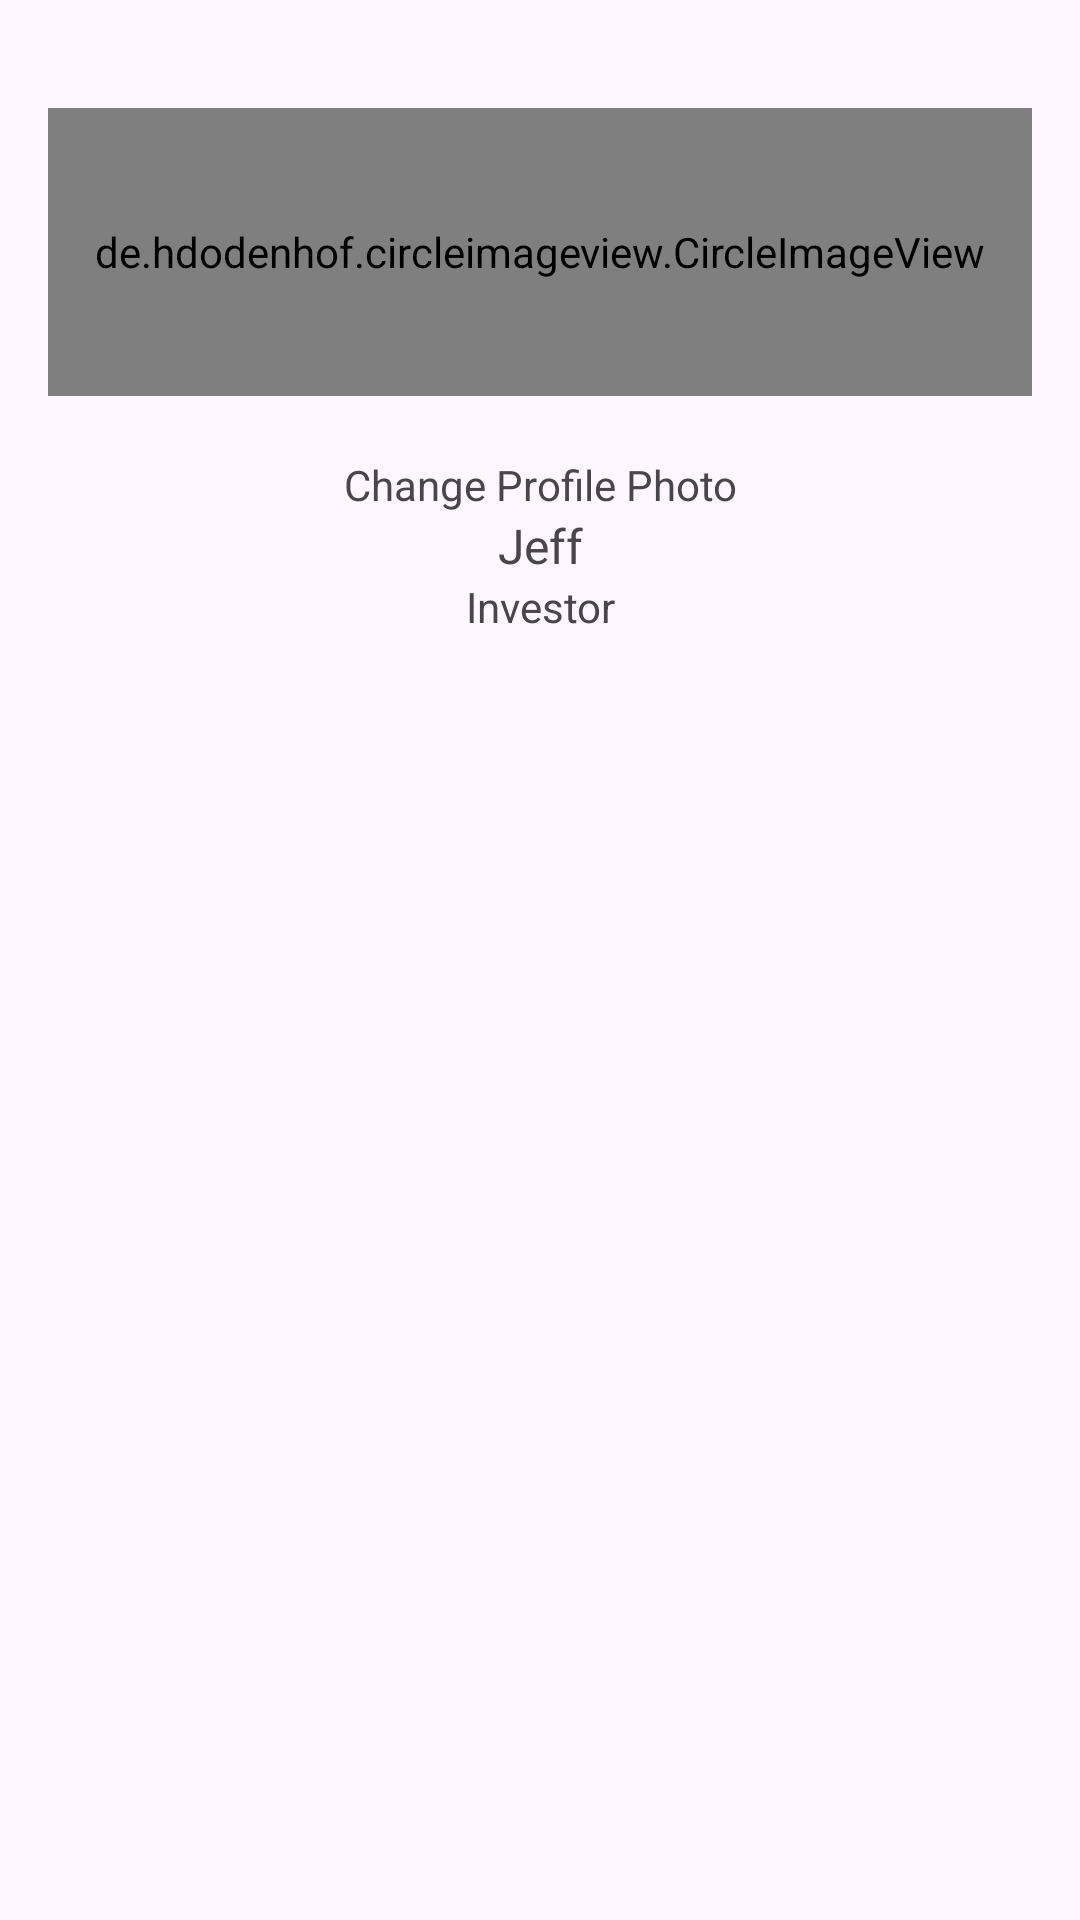

The Android layout XML behind this screen, and the referenced resources:
<!-- AndroidManifest.xml: application theme Theme.TovuSacco -->
<!-- res/layout/nav_header.xml -->
<?xml version="1.0" encoding="utf-8"?>
<LinearLayout xmlns:android="http://schemas.android.com/apk/res/android"
    android:layout_width="match_parent"
    android:layout_height="wrap_content"
    android:orientation="vertical"
    android:padding="16dp">

    <de.hdodenhof.circleimageview.CircleImageView
        xmlns:app="http://schemas.android.com/apk/res-auto"
        android:id="@+id/profile_image"
        android:layout_width="match_parent"
        android:layout_height="96dp"
        android:src="@drawable/tech"
        app:civ_border_width="2dp"
        android:layout_marginVertical="20dp"
        app:civ_border_color="#23BBFA"/>

    <TextView
        android:id="@+id/header_text_1"
        android:layout_width="match_parent"
        android:layout_height="wrap_content"
        android:text="Change Profile Photo"
        android:textAlignment="center"
        android:textSize="14sp"/>

    <TextView
        android:id="@+id/header_text_2"
        android:layout_width="match_parent"
        android:layout_height="wrap_content"
        android:text="Jeff"
        android:textAlignment="center"
        android:textSize="16sp" />

    <TextView
        android:id="@+id/header_text_3"
        android:layout_width="match_parent"
        android:layout_height="wrap_content"
        android:text="Investor"
        android:textAlignment="center"
        android:textSize="14sp"/>

</LinearLayout>
<!-- resources referenced by this layout -->
<resources>
  <style name="Theme.TovuSacco" parent="Base.Theme.TovuSacco" />
  <style name="Base.Theme.TovuSacco" parent="Theme.Material3.DayNight.NoActionBar">
          
          
      </style>
</resources>
